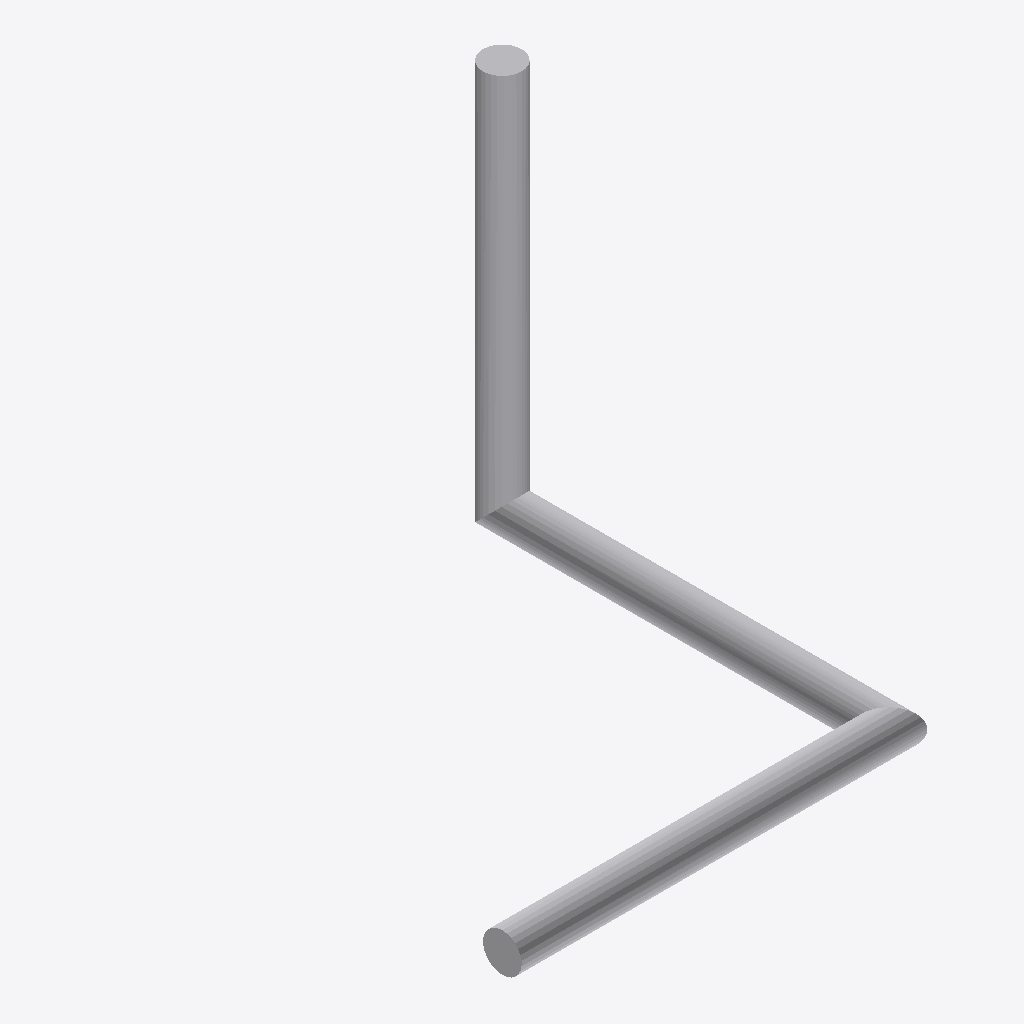
Isometric view of an IFC building model (IFC-SPF (STEP), schema IFC2X3, length unit metre), seen from the south-west, elements coloured by IFC class: 1 other element (light grey).
Extent 1.1 m × 1.1 m × 1.1 m (x, y, z). Storeys (1): Floor at 0.00 m. Elements (1): 1 IfcBuildingElementProxy.

HEADER;
FILE_DESCRIPTION(('ViewDefinition [CoordinationView_V2.0]'),'2;1');
FILE_NAME('test.ifc','2024-01-01',(''),(''),'','','');
FILE_SCHEMA(('IFC2X3'));
ENDSEC;
DATA;
#15=IFCPROJECT('1001',#3,'FuzzV2',$,$,$,$,(#14),#8);
#17=IFCSITE('1002',#3,'Site',$,$,#16,$,$,.ELEMENT.,$,$,$,$,$);
#19=IFCBUILDING('1004',#3,'Building',$,$,#16,$,$,.ELEMENT.,$,$,$);
#21=IFCBUILDINGSTOREY('1006',#3,'Floor',$,$,#16,$,$,.ELEMENT.,0.0);
#108=IFCBUILDINGELEMENTPROXY('SD01',#3,'SweptDisk',$,$,#16,#107,$,$);
ENDSEC;
